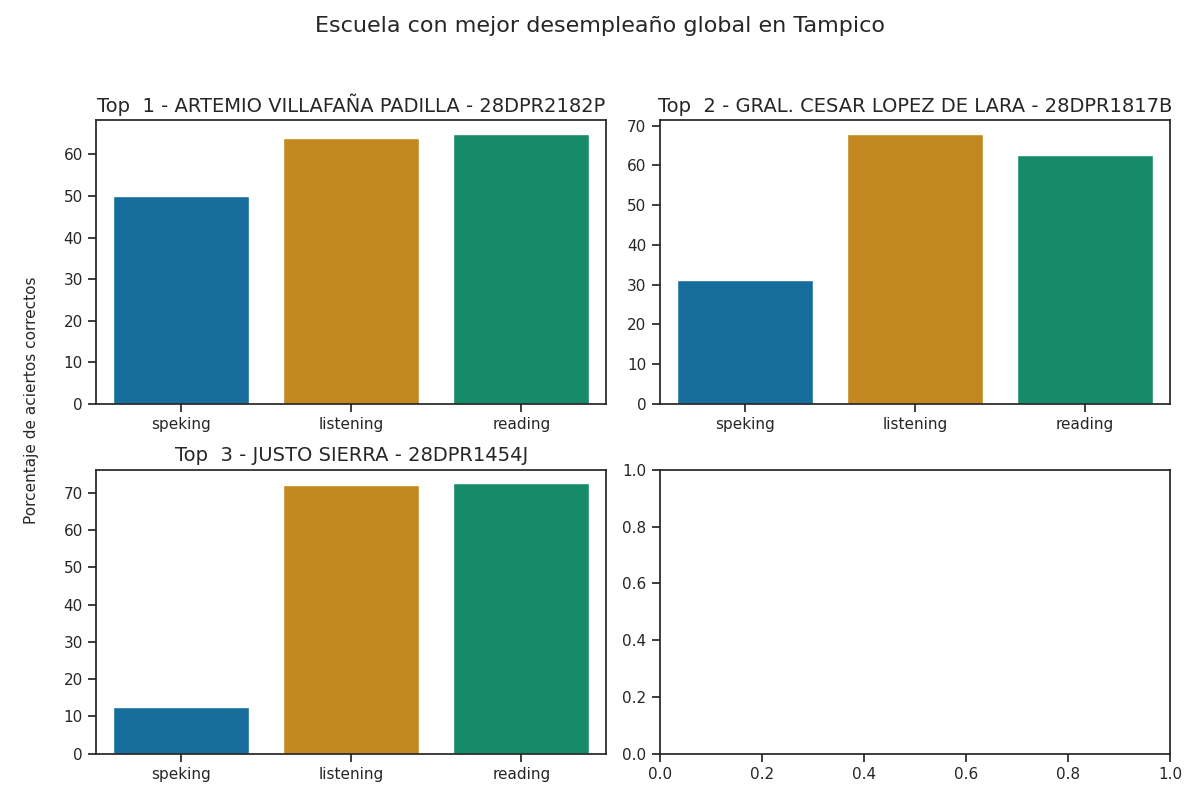

Data behind this chart, as committed beside it:
CCT, correct_answers_listening, correct_answers_reading_writing, correct_answers_speaking_part_1, correct_answers_speaking_part_2, correct_answers_speaking, reviewer_answers_listening, reviewer_answers_reading_writing, reviewer_answers_speaking_part_1, reviewer_answers_speaking_part_2, qualification_speaking_part_1, qualification_speaking_part_2, qualification_speaking, qualification_listening, qualification_reading, percentage_correct_listening, percentage_correct_reading_writing, percentage_correct_speaking_part_1, percentage_correct_speaking_part_2, percentage_correct_speaking, percentage_correct, Top
ARTEMIO VILLAFAÑA PADILLA - 28DPR2182P, 16, 26, 4, 4, 4, 12, 16, 4, 4, 1, 1, 1, 3, 3, 64.0, 65.0, 50.0, 50.0, 50.0, 59.67, 1
GRAL. CESAR LOPEZ DE LARA - 28DPR1817B, 17, 25, 3, 2, 2, 14, 20, 3, 3, 1, 1, 1, 4, 3, 68.0, 62.5, 37.5, 25.0, 31.25, 53.92, 2
JUSTO SIERRA - 28DPR1454J, 18, 29, 1, 1, 1, 11, 14, 2, 3, 1, 1, 1, 4, 3, 72.0, 72.5, 12.5, 12.5, 12.5, 52.33, 3
